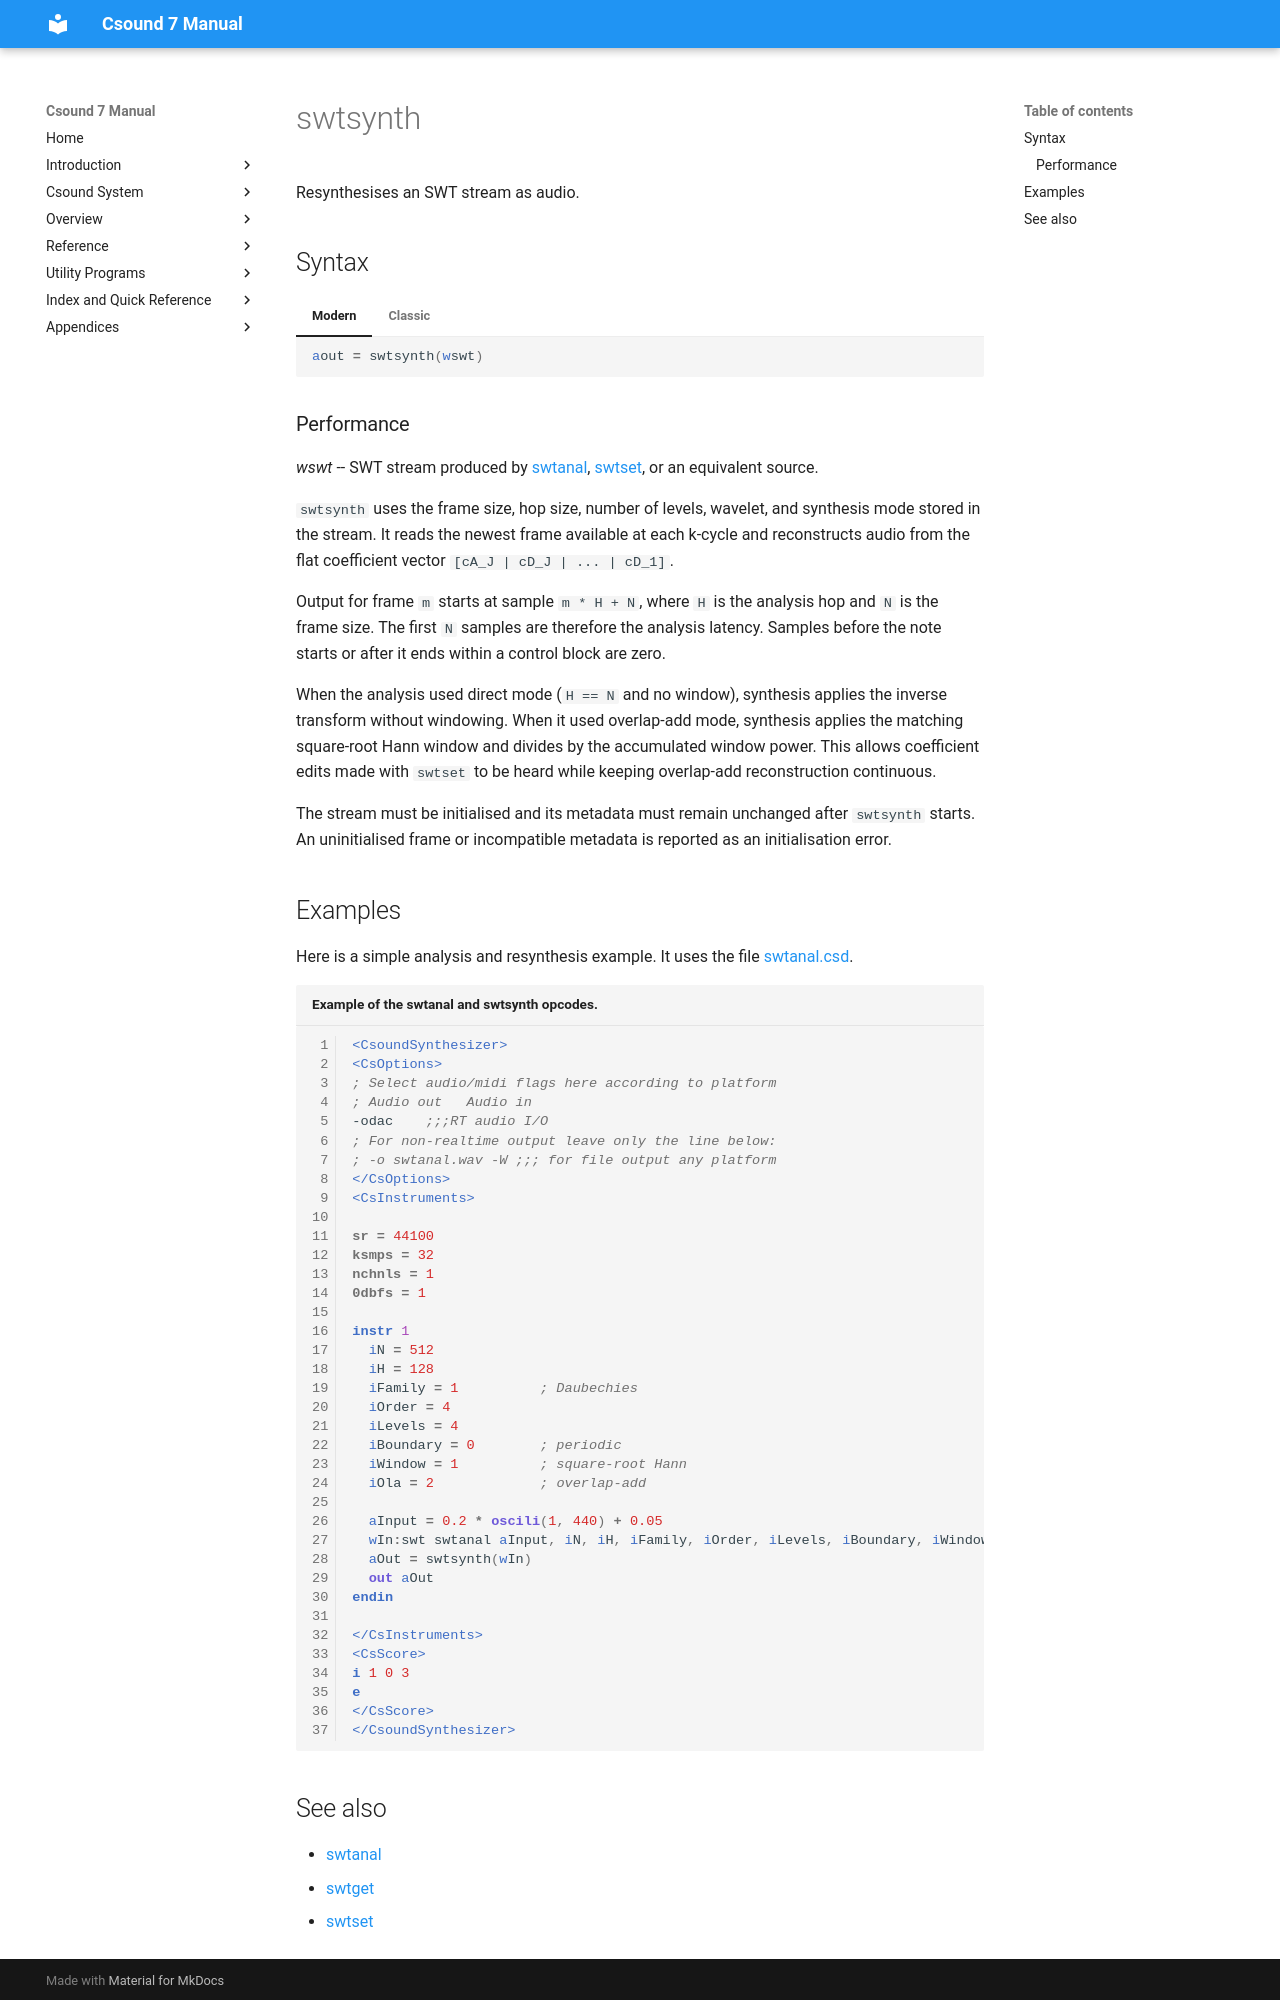

repository: csound/manual · page: opcodes/swtsynth/index.html · generator: mkdocs

<!--
id:swtsynth
category:Spectral Processing:Streaming
-->
# swtsynth
Resynthesises an SWT stream as audio.

## Syntax
=== "Modern"
    ``` csound-orc
    aout = swtsynth(wswt)
    ```

=== "Classic"
    ``` csound-orc
    aout swtsynth wswt
    ```

### Performance

_wswt_ -- SWT stream produced by [swtanal](../opcodes/swtanal.md), [swtset](../opcodes/swtset.md), or an equivalent source.

`swtsynth` uses the frame size, hop size, number of levels, wavelet, and synthesis mode stored in the stream. It reads the newest frame available at each k-cycle and reconstructs audio from the flat coefficient vector `[cA_J | cD_J | ... | cD_1]`.

Output for frame `m` starts at sample `m * H + N`, where `H` is the analysis hop and `N` is the frame size. The first `N` samples are therefore the analysis latency. Samples before the note starts or after it ends within a control block are zero.

When the analysis used direct mode (`H == N` and no window), synthesis applies the inverse transform without windowing. When it used overlap-add mode, synthesis applies the matching square-root Hann window and divides by the accumulated window power. This allows coefficient edits made with `swtset` to be heard while keeping overlap-add reconstruction continuous.

The stream must be initialised and its metadata must remain unchanged after `swtsynth` starts. An uninitialised frame or incompatible metadata is reported as an initialisation error.

## Examples

Here is a simple analysis and resynthesis example. It uses the file [swtanal.csd](../examples/swtanal.csd).

``` csound-csd title="Example of the swtanal and swtsynth opcodes." linenums="1"
--8<-- "examples/swtanal.csd"
```
